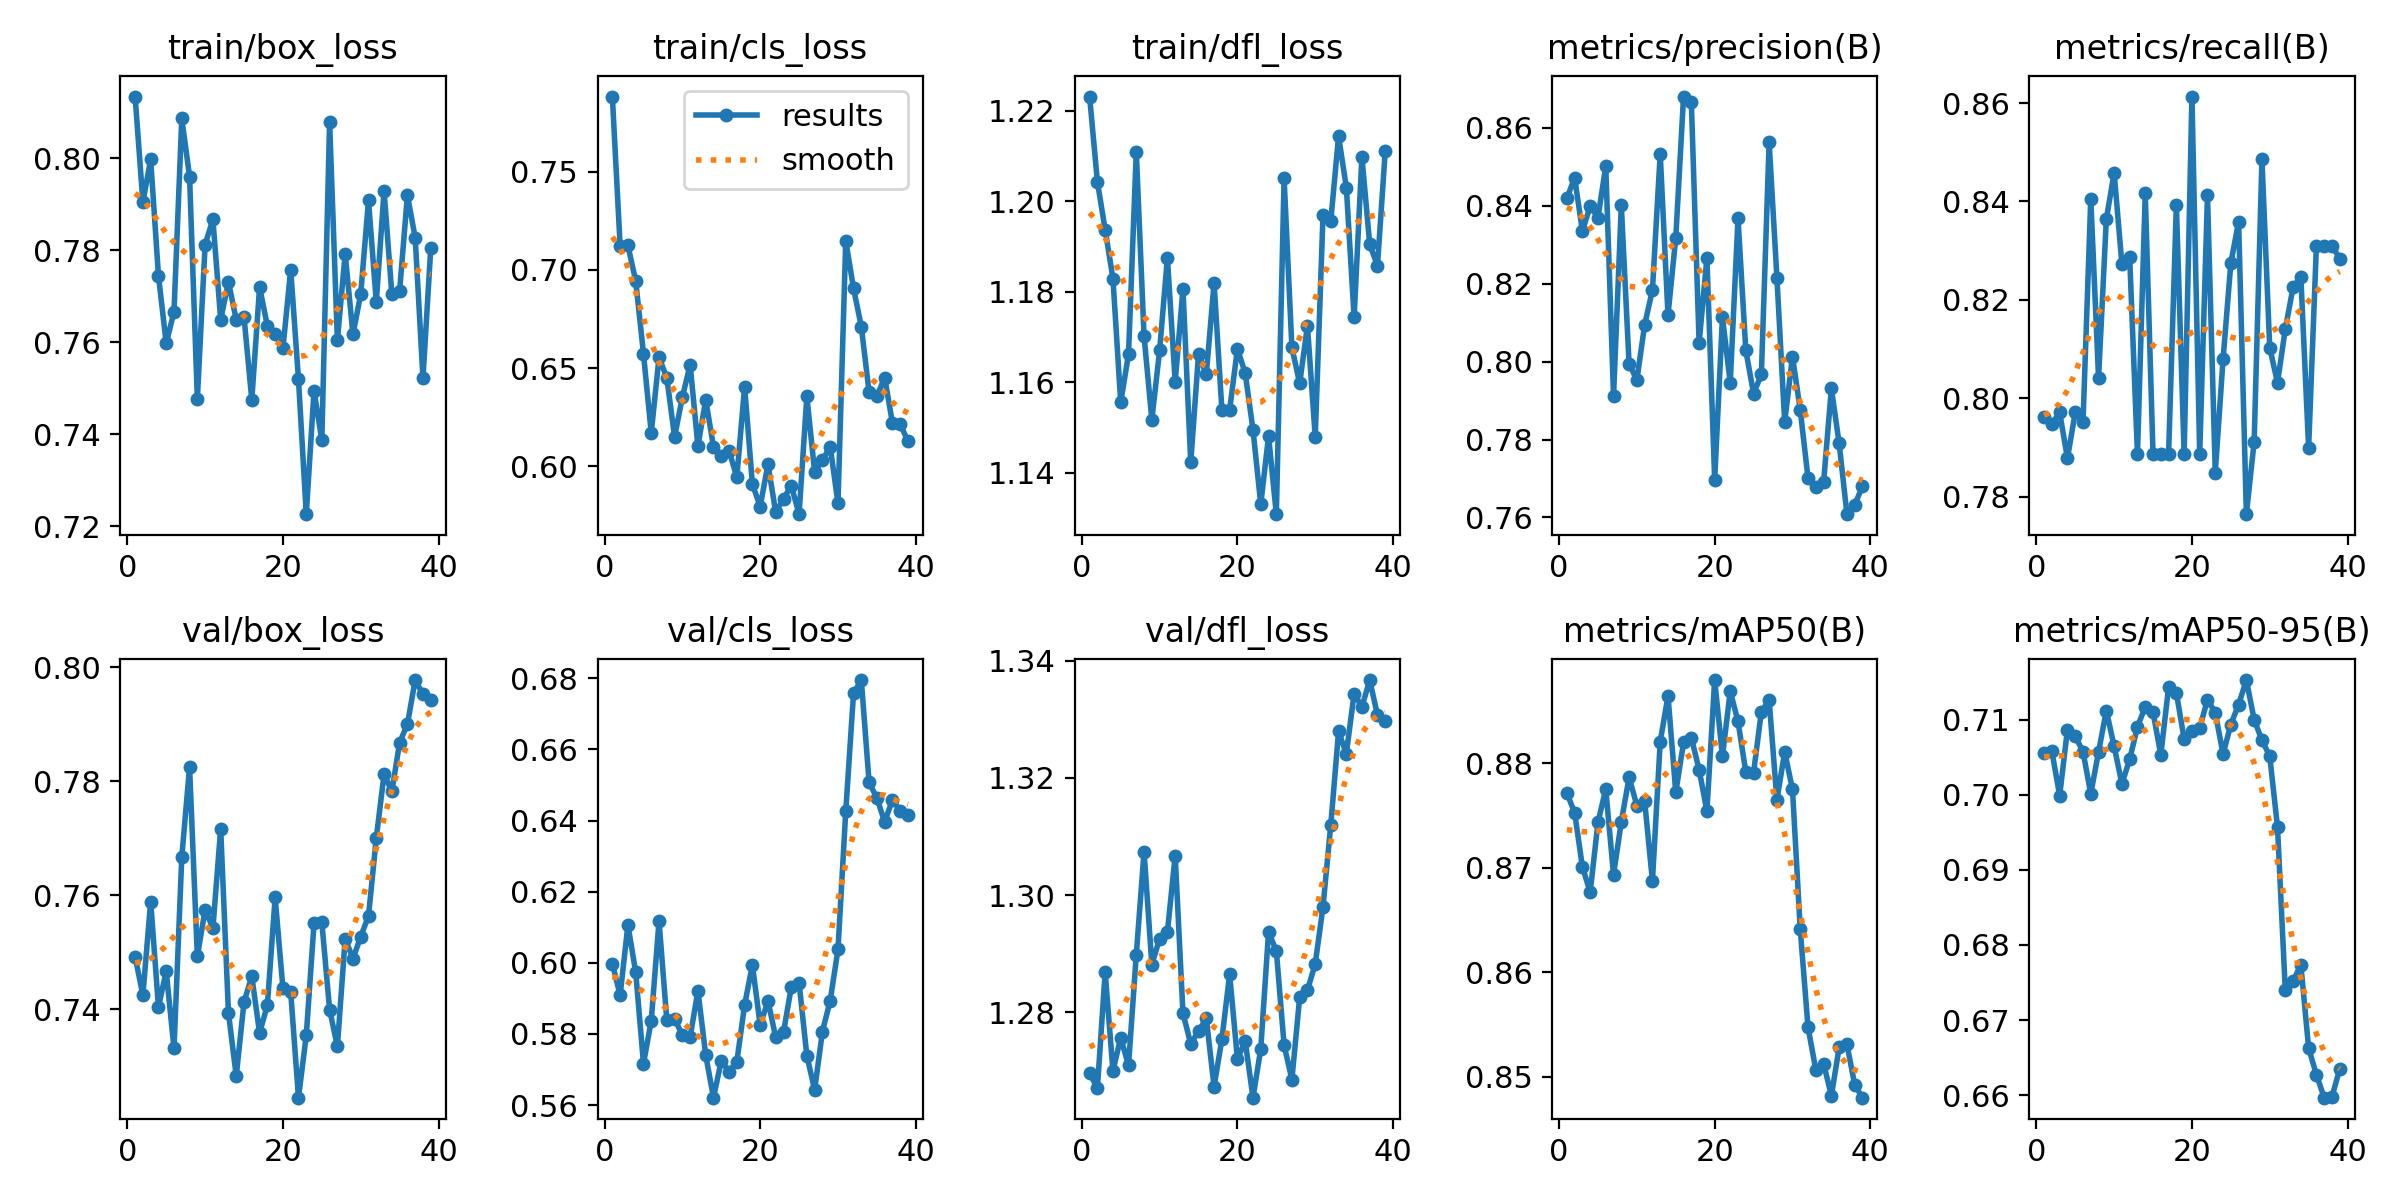

The file beside this chart, header and first rows:
epoch, time, train/box_loss, train/cls_loss, train/dfl_loss, metrics/precision(B), metrics/recall(B), metrics/mAP50(B), metrics/mAP50-95(B), val/box_loss, val/cls_loss, val/dfl_loss, lr/pg0, lr/pg1, lr/pg2
1, 27.23, 0.8135, 0.7883, 1.223, 0.8419, 0.7962, 0.8772, 0.7056, 0.7492, 0.5997, 1.27, 4.83871e-05, 4.83871e-05, 0.06779
2, 33.46, 0.7905, 0.7123, 1.204, 0.8472, 0.7948, 0.8753, 0.7058, 0.7425, 0.5909, 1.267, 9.5952e-05, 9.5952e-05, 0.0345
3, 39.55, 0.7998, 0.7125, 1.194, 0.8335, 0.7971, 0.8701, 0.6999, 0.7589, 0.6106, 1.287, 0.000141, 0.000141, 0.001216
4, 45.37, 0.7745, 0.6944, 1.183, 0.84, 0.7878, 0.8677, 0.7087, 0.7404, 0.5974, 1.27, 0.0001389, 0.0001389, 0.0001389
5, 51.26, 0.7597, 0.6573, 1.156, 0.8369, 0.7971, 0.8743, 0.7078, 0.7466, 0.5716, 1.276, 0.0001352, 0.0001352, 0.0001352
6, 57.1, 0.7667, 0.617, 1.166, 0.8502, 0.7951, 0.8775, 0.7057, 0.7331, 0.5837, 1.271, 0.0001314, 0.0001314, 0.0001314
7, 63.06, 0.8087, 0.6555, 1.211, 0.7911, 0.8405, 0.8693, 0.7001, 0.7667, 0.6117, 1.29, 0.0001277, 0.0001277, 0.0001277
8, 68.53, 0.7961, 0.6451, 1.17, 0.8401, 0.8041, 0.8744, 0.7057, 0.7825, 0.5838, 1.307, 0.000124, 0.000124, 0.000124
9, 74.59, 0.7477, 0.615, 1.152, 0.7994, 0.8364, 0.8787, 0.7112, 0.7493, 0.5841, 1.288, 0.0001203, 0.0001203, 0.0001203
10, 80.8, 0.7813, 0.6352, 1.167, 0.7953, 0.8459, 0.876, 0.7065, 0.7575, 0.5797, 1.293, 0.0001166, 0.0001166, 0.0001166
11, 86.75, 0.7867, 0.6517, 1.188, 0.8095, 0.8273, 0.8764, 0.7015, 0.7542, 0.5791, 1.294, 0.0001129, 0.0001129, 0.0001129
12, 92.66, 0.7649, 0.6102, 1.16, 0.8184, 0.8286, 0.8687, 0.7047, 0.7717, 0.5921, 1.307, 0.0001092, 0.0001092, 0.0001092
13, 98.64, 0.7732, 0.634, 1.181, 0.8534, 0.7886, 0.8821, 0.709, 0.7393, 0.574, 1.28, 0.0001055, 0.0001055, 0.0001055
14, 104.5, 0.7649, 0.6099, 1.142, 0.8119, 0.8417, 0.8865, 0.7117, 0.7283, 0.5621, 1.275, 0.0001017, 0.0001017, 0.0001017
15, 110.5, 0.7654, 0.6051, 1.166, 0.8318, 0.7886, 0.8772, 0.711, 0.7413, 0.5725, 1.277, 9.8025e-05, 9.8025e-05, 9.8025e-05
16, 116.4, 0.7475, 0.6078, 1.162, 0.868, 0.7886, 0.882, 0.7053, 0.7458, 0.5694, 1.279, 9.43125e-05, 9.43125e-05, 9.43125e-05
17, 122, 0.772, 0.5945, 1.182, 0.8666, 0.7886, 0.8825, 0.7143, 0.7359, 0.5722, 1.267, 9.06e-05, 9.06e-05, 9.06e-05
18, 127.8, 0.7636, 0.6405, 1.154, 0.8048, 0.8393, 0.8794, 0.7136, 0.7407, 0.5881, 1.275, 8.68875e-05, 8.68875e-05, 8.68875e-05
19, 133.4, 0.7617, 0.591, 1.154, 0.8266, 0.7886, 0.8754, 0.7074, 0.7596, 0.5994, 1.286, 8.3175e-05, 8.3175e-05, 8.3175e-05
20, 138.8, 0.7587, 0.5795, 1.167, 0.7697, 0.8613, 0.888, 0.7084, 0.7437, 0.5825, 1.272, 7.94625e-05, 7.94625e-05, 7.94625e-05
21, 144, 0.7758, 0.601, 1.162, 0.8113, 0.7886, 0.8807, 0.7089, 0.743, 0.5893, 1.275, 7.575e-05, 7.575e-05, 7.575e-05
22, 149.3, 0.7519, 0.5765, 1.15, 0.7946, 0.8413, 0.8869, 0.7127, 0.7245, 0.579, 1.265, 7.20375e-05, 7.20375e-05, 7.20375e-05
23, 154.6, 0.7226, 0.5835, 1.133, 0.8368, 0.7849, 0.884, 0.7109, 0.7354, 0.5805, 1.274, 6.8325e-05, 6.8325e-05, 6.8325e-05
24, 160.1, 0.7495, 0.5901, 1.148, 0.8029, 0.8079, 0.8792, 0.7054, 0.7551, 0.5932, 1.294, 6.46125e-05, 6.46125e-05, 6.46125e-05
25, 165.4, 0.7387, 0.5756, 1.131, 0.7918, 0.8274, 0.8791, 0.7094, 0.7552, 0.5944, 1.29, 6.09e-05, 6.09e-05, 6.09e-05
26, 170.6, 0.808, 0.6356, 1.205, 0.7967, 0.8359, 0.885, 0.712, 0.74, 0.5739, 1.274, 5.71875e-05, 5.71875e-05, 5.71875e-05
27, 175.9, 0.7604, 0.5971, 1.168, 0.8563, 0.7764, 0.8861, 0.7153, 0.7335, 0.5643, 1.269, 5.3475e-05, 5.3475e-05, 5.3475e-05
28, 182, 0.7793, 0.6031, 1.16, 0.8215, 0.7912, 0.8765, 0.71, 0.7524, 0.5807, 1.283, 4.97625e-05, 4.97625e-05, 4.97625e-05
29, 187.9, 0.7617, 0.61, 1.172, 0.7845, 0.8485, 0.8811, 0.7073, 0.7489, 0.5893, 1.284, 4.605e-05, 4.605e-05, 4.605e-05
30, 193.8, 0.7705, 0.5812, 1.148, 0.8013, 0.8103, 0.8775, 0.7052, 0.7527, 0.6038, 1.288, 4.23375e-05, 4.23375e-05, 4.23375e-05
31, 200.3, 0.7909, 0.7149, 1.197, 0.7876, 0.8032, 0.8641, 0.6957, 0.7564, 0.6426, 1.298, 3.8625e-05, 3.8625e-05, 3.8625e-05
32, 206.2, 0.7687, 0.6906, 1.196, 0.7701, 0.8141, 0.8547, 0.674, 0.77, 0.6758, 1.312, 3.49125e-05, 3.49125e-05, 3.49125e-05
33, 211.9, 0.793, 0.6711, 1.214, 0.7679, 0.8226, 0.8507, 0.6752, 0.7812, 0.6795, 1.328, 3.12e-05, 3.12e-05, 3.12e-05
34, 217.7, 0.7704, 0.6378, 1.203, 0.769, 0.8247, 0.8512, 0.6773, 0.7782, 0.6507, 1.324, 2.74875e-05, 2.74875e-05, 2.74875e-05
35, 223.5, 0.7712, 0.6356, 1.174, 0.7931, 0.7899, 0.8482, 0.6663, 0.7868, 0.6463, 1.334, 2.3775e-05, 2.3775e-05, 2.3775e-05
36, 229.3, 0.792, 0.6452, 1.21, 0.779, 0.831, 0.8528, 0.6627, 0.79, 0.6396, 1.332, 2.00625e-05, 2.00625e-05, 2.00625e-05
37, 235, 0.7828, 0.622, 1.19, 0.7609, 0.831, 0.8531, 0.6597, 0.7977, 0.6458, 1.337, 1.635e-05, 1.635e-05, 1.635e-05
38, 240.5, 0.7522, 0.6213, 1.186, 0.7633, 0.831, 0.8492, 0.6598, 0.7952, 0.6427, 1.331, 1.26375e-05, 1.26375e-05, 1.26375e-05
39, 246.4, 0.7804, 0.6129, 1.211, 0.768, 0.8284, 0.848, 0.6635, 0.7942, 0.6414, 1.33, 8.925e-06, 8.925e-06, 8.925e-06
